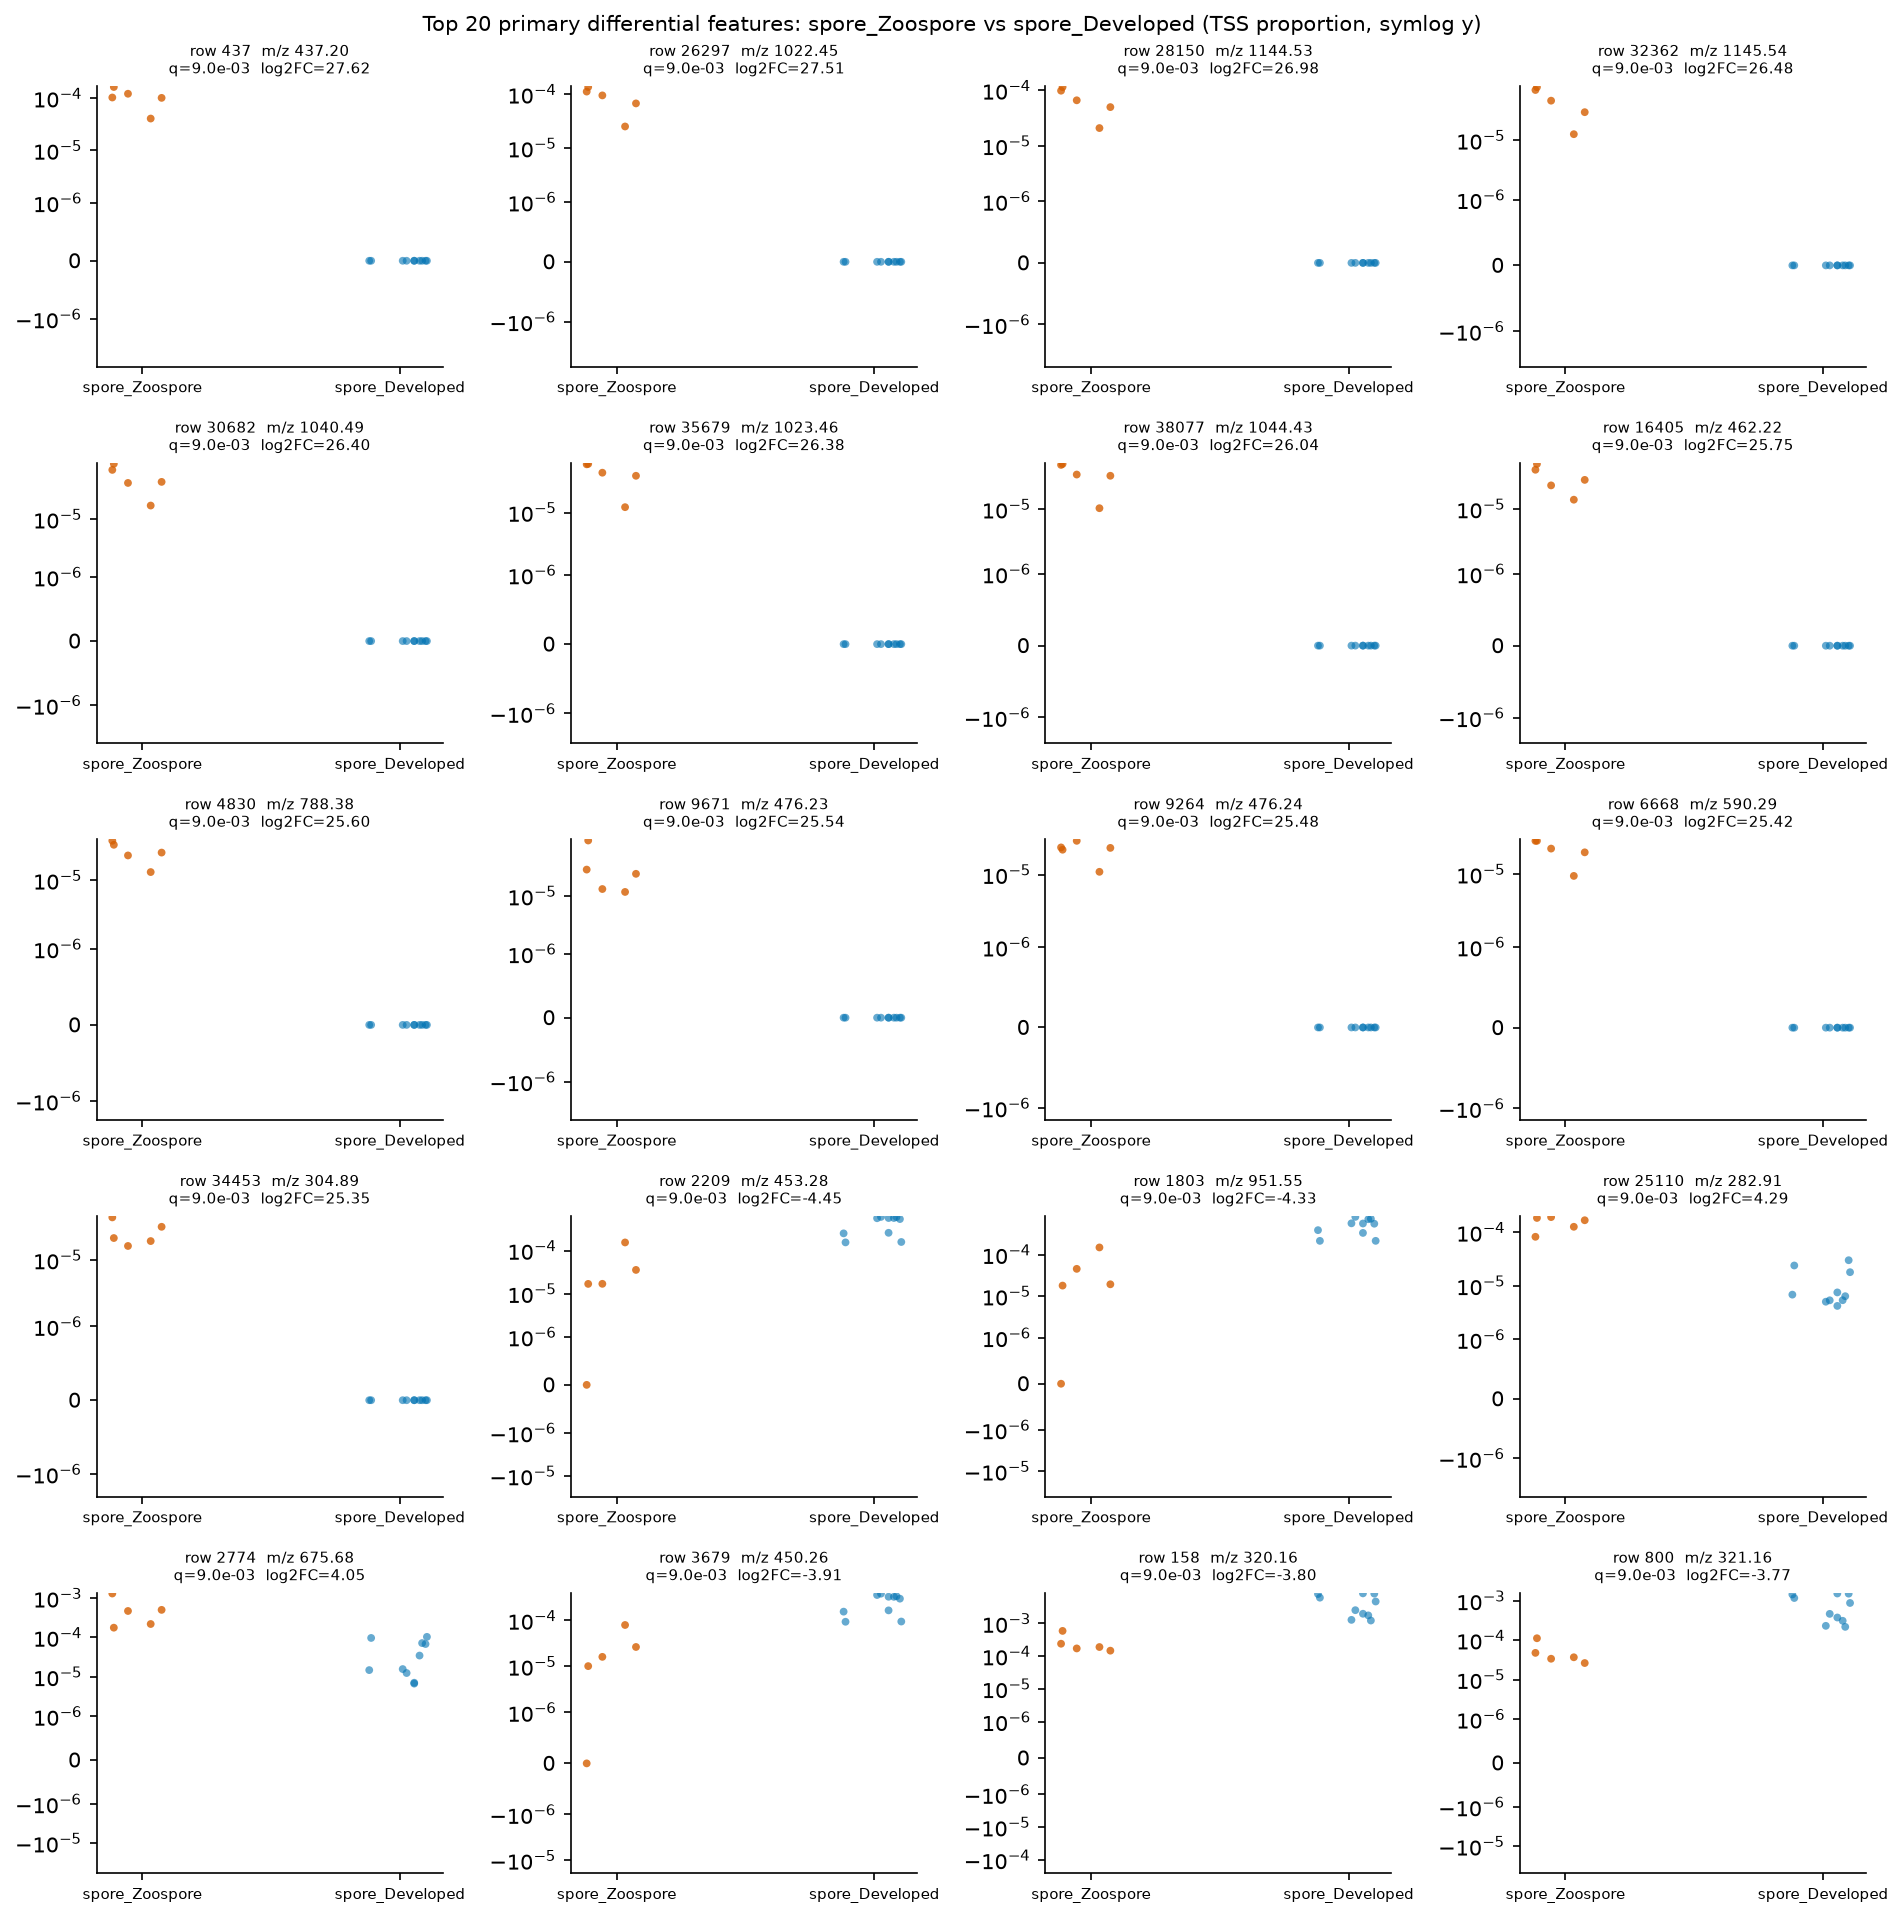

Source data for this figure (header and first rows):
row_id	mz	rt	median_a	median_b	log2FC_a_over_b	U_stat	p_value	q_value
437	437.2	0.583	0.000103	0.0	27.62	50.0	0.0003532	0.009016
26297	1022	3.073	9.543026019832068e-05	0.0	27.51	50.0	0.0003532	0.009016
28150	1145	3.317	6.618473294080577e-05	0.0	26.98	50.0	0.0003532	0.009016
32362	1146	3.314	4.667550569571131e-05	0.0	26.48	50.0	0.0003532	0.009016
30682	1040	3.073	4.4360822986859314e-05	0.0	26.4	50.0	0.0003532	0.009016
35679	1023	3.072	4.354257024901684e-05	0.0	26.38	50.0	0.0003532	0.009016
38077	1044	3.073	3.4422392405862846e-05	0.0	26.04	50.0	0.0003532	0.009016
16405	462.2	1.753	2.819985770706167e-05	0.0	25.75	50.0	0.0003532	0.009016
4830	788.4	2.042	2.5406403650646782e-05	0.0	25.6	50.0	0.0003532	0.009016
9671	476.2	0.5691	2.4388846332425783e-05	0.0	25.54	50.0	0.0003532	0.009016
9264	476.2	1.691	2.3445496490958162e-05	0.0	25.48	50.0	0.0003532	0.009016
6668	590.3	0.7452	2.2519853938441994e-05	0.0	25.42	50.0	0.0003532	0.009016
34453	304.9	0.5774	2.1451581372516533e-05	0.0	25.35	50.0	0.0003532	0.009016
2209	453.3	6.573	1.692831633222258e-05	0.0005469	-4.453	0.0	0.000666	0.009016
1803	951.5	6.658	1.933968829086364e-05	0.0005616	-4.332	0.0	0.000666	0.009016
25110	282.9	8.407	0.0001684	6.6325583985153085e-06	4.285	50.0	0.000666	0.009016
2774	675.7	8.805	0.000471	2.5273936390711213e-05	4.05	50.0	0.000666	0.009016
3679	450.3	6.209	1.6125787774165354e-05	0.0003126	-3.906	0.0	0.000666	0.009016
158	320.2	1.969	0.0001889	0.003578	-3.8	0.0	0.000666	0.009016
800	321.2	1.969	3.689014216249861e-05	0.0006703	-3.771	0.0	0.000666	0.009016
